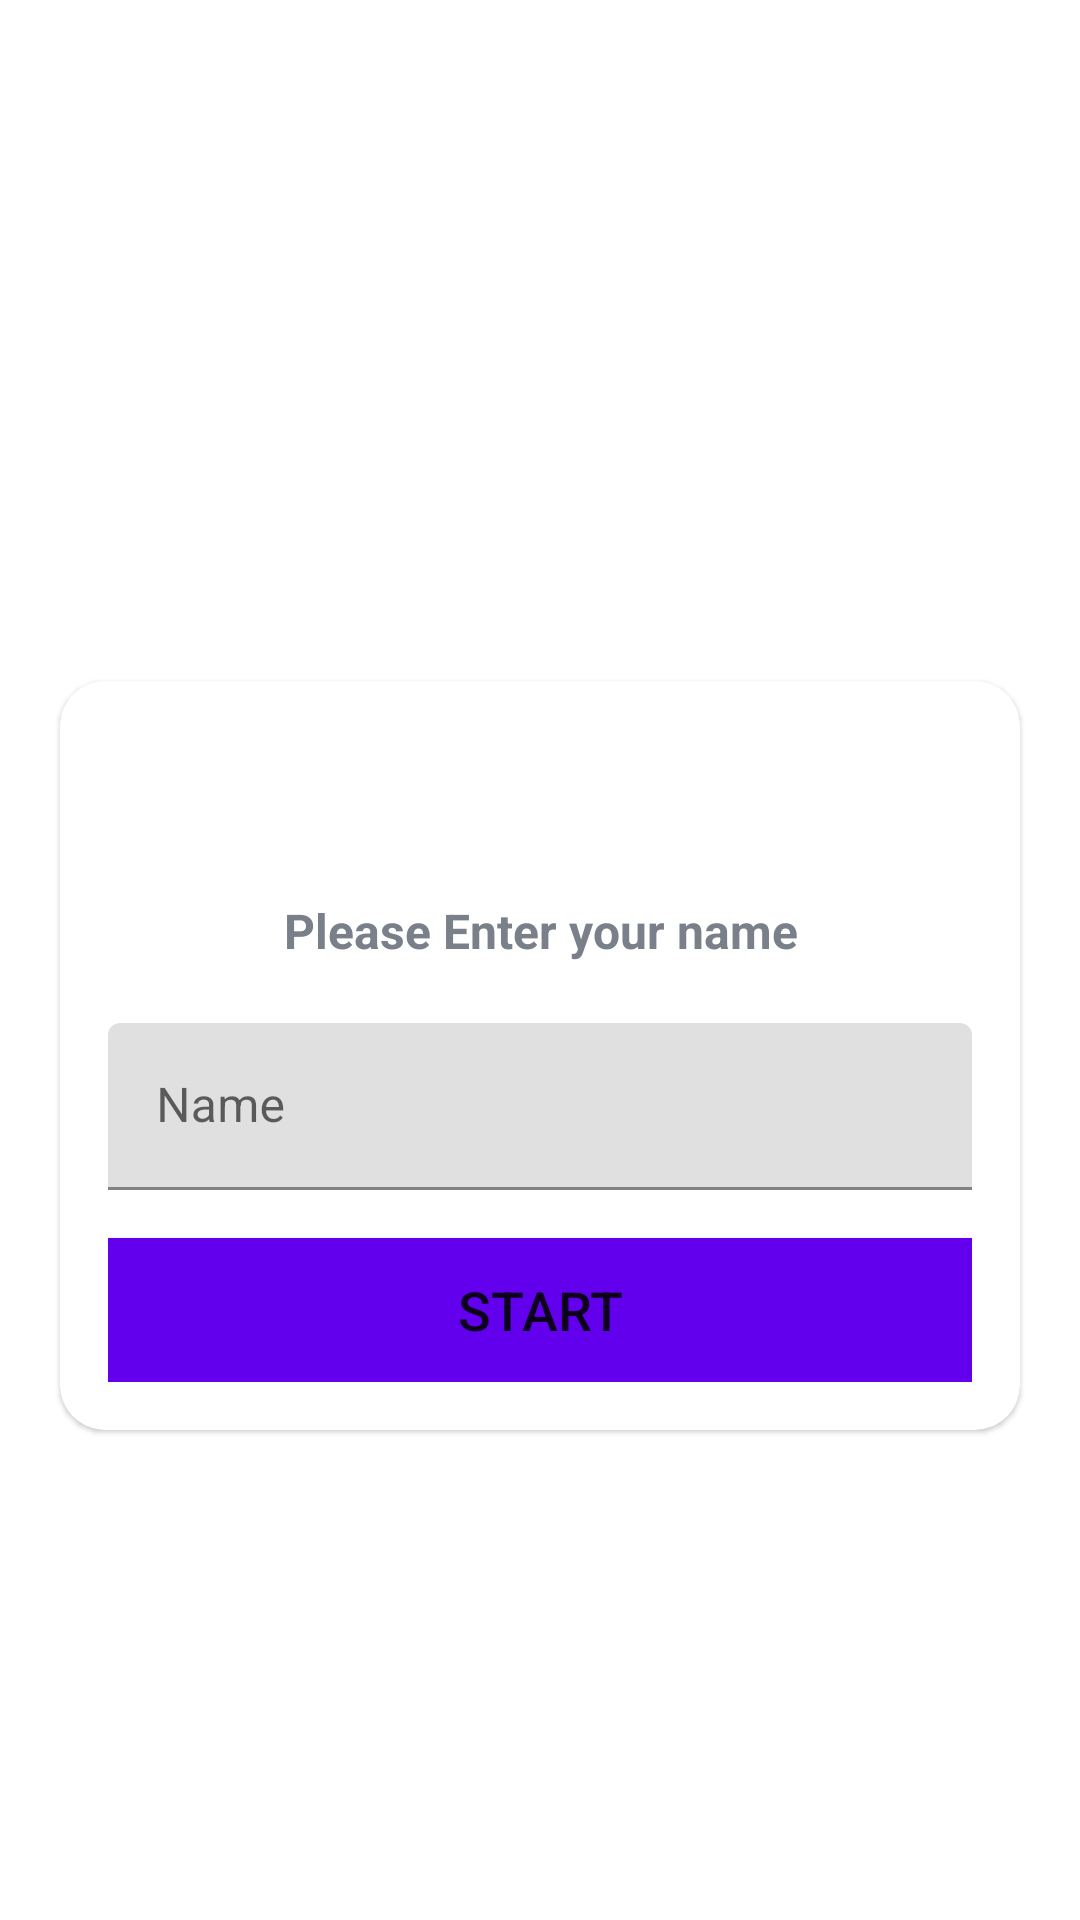

Here is an Android app screen rendered from its layout file. Give the layout XML and the strings, colors and styles it references.
<!-- AndroidManifest.xml: application theme Theme.MaterialComponents.DayNight.NoActionBar -->
<!-- res/layout/activity_main.xml -->
<?xml version="1.0" encoding="utf-8"?>
<LinearLayout xmlns:android="http://schemas.android.com/apk/res/android"
    xmlns:app="http://schemas.android.com/apk/res-auto"
    xmlns:tools="http://schemas.android.com/tools"
    android:layout_width="match_parent"
    android:layout_height="match_parent"
    android:background="@drawable/ic_bg"
    android:gravity="center"
    android:orientation="vertical"
    tools:context=".MainActivity">

    <TextView
        android:layout_width="match_parent"
        android:layout_height="wrap_content"
        android:text="@string/quiz_app"
        android:textStyle="bold"
        android:gravity="center"
        android:layout_marginBottom="30dp"
        android:textSize="25sp"
        android:textColor="@color/white"
        />

    <com.google.android.material.card.MaterialCardView
        android:layout_width="match_parent"
        android:layout_height="wrap_content"
        android:layout_marginStart="20dp"
        android:layout_marginEnd="20dp"
        android:background="@color/white"
        app:cardCornerRadius="15dp"
        >
        <LinearLayout
            android:layout_width="match_parent"
            android:layout_height="wrap_content"
            android:layout_margin="16dp"
            android:orientation="vertical">
    <TextView
        android:layout_width="match_parent"
        android:layout_height="wrap_content"
        android:text="@string/welcome"
        android:textStyle="bold"
        android:gravity="center"
        android:textSize="30sp"
        android:textColor="@color/white"
        />
            <TextView
                android:layout_width="match_parent"
                android:layout_height="wrap_content"
                android:text="@string/inputname"
                android:gravity="center"
                android:textSize="16sp"
                android:textStyle="bold"
                android:layout_marginTop="16dp"
                android:textColor="@color/grey"
                />
            <com.google.android.material.textfield.TextInputLayout
                android:layout_width="match_parent"
                android:layout_height="wrap_content"
                style="@style/ThemeOverlay.Material3.TextInputEditText.OutlinedBox"
                android:layout_marginTop="20dp"
                >

                <androidx.appcompat.widget.AppCompatEditText
                    android:id="@+id/et_name"
                    android:layout_width="match_parent"
                    android:layout_height="wrap_content"
                    android:hint="@string/hint_name"
                    android:inputType="textCapWords"
                    android:textColor="#7A8089"
                    android:textColorHint="#7A8089"
                    />

            </com.google.android.material.textfield.TextInputLayout>

            <Button
                android:layout_width="match_parent"
                android:id="@+id/start_btn"
                android:layout_height="wrap_content"
                android:text="@string/startBtn"
                android:layout_marginTop="16dp"
                android:background="@color/design_default_color_primary"
                android:textSize="18sp"
                />
        </LinearLayout>

    </com.google.android.material.card.MaterialCardView>
</LinearLayout>
<!-- resources referenced by this layout -->
<resources>
  <color name="grey">#7A8089</color>
  <color name="white">#FFFFFFFF</color>
  <string name="hint_name">Name</string>
  <string name="inputname">Please Enter your name</string>
  <string name="quiz_app">Flag Quiz</string>
  <string name="startBtn">Start</string>
  <string name="welcome">Welcome</string>
</resources>
